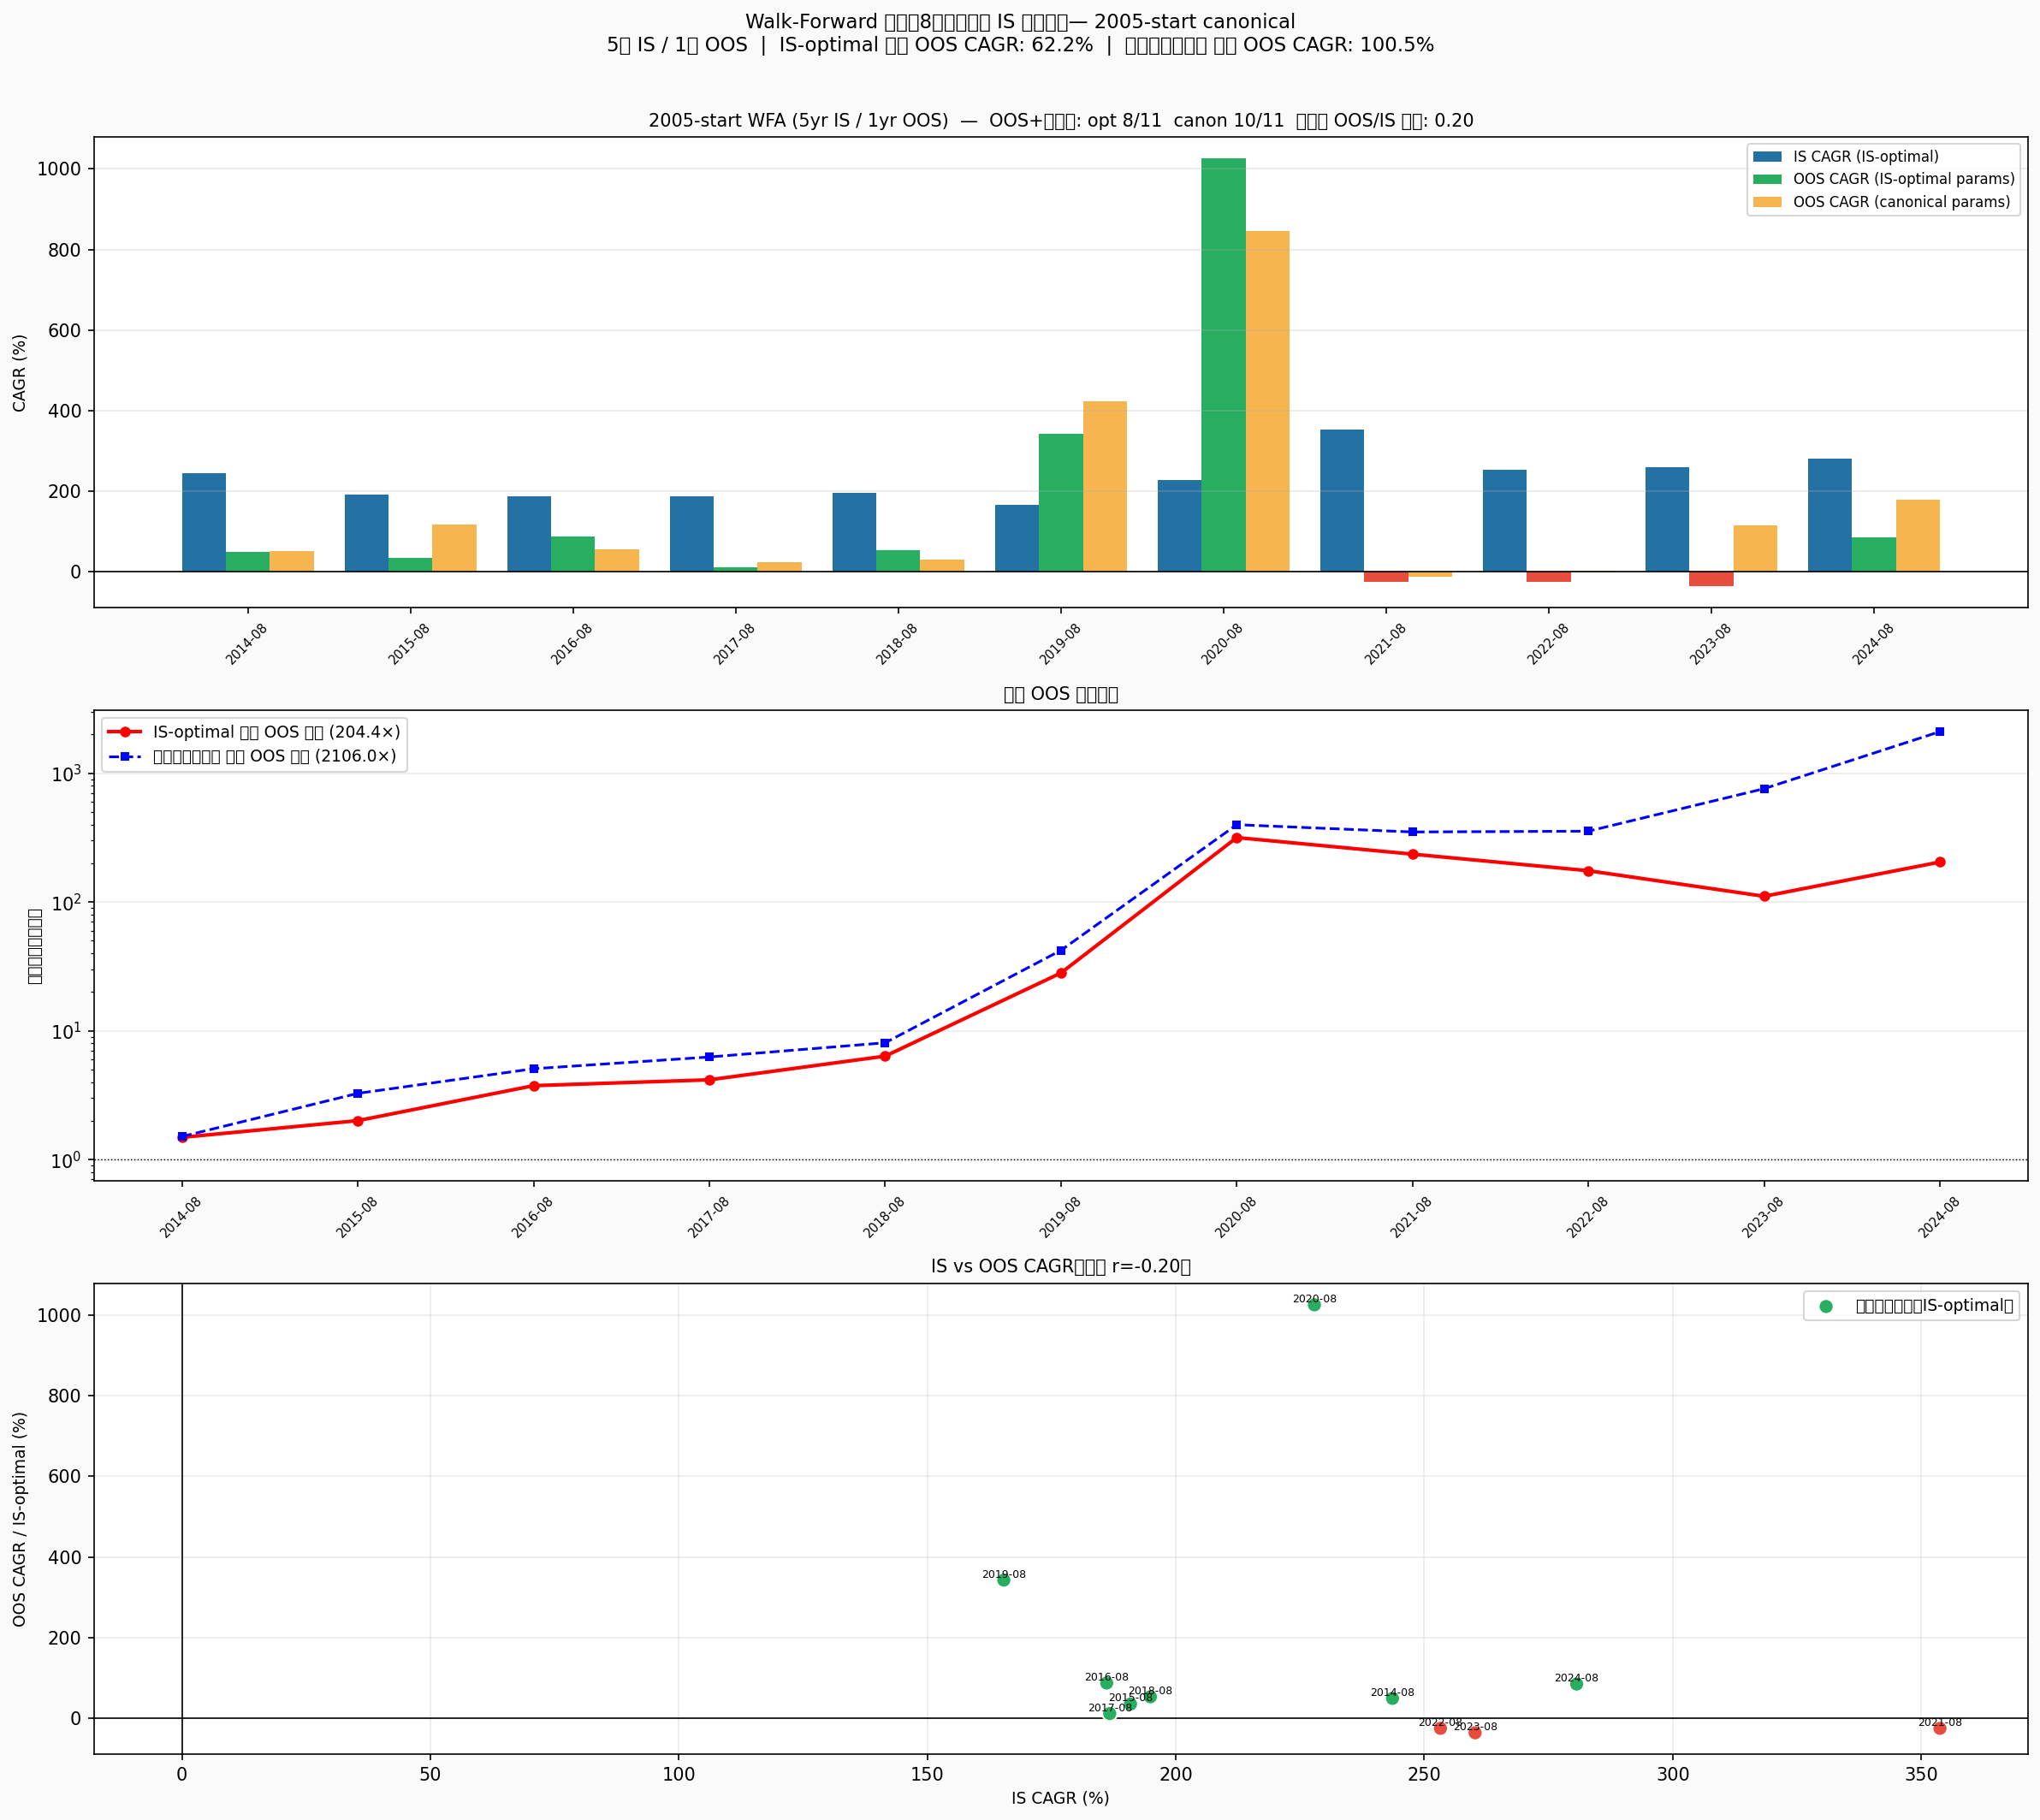

The file beside this chart, header and first rows:
fold, is_start, is_end, oos_start, oos_end, is_n, oos_n, is_cagr, is_vol, is_mdd, is_sharpe, oos_cagr_opt, oos_vol_opt, oos_mdd_opt, oos_sharpe_opt, oos_net_opt, oos_cagr_canon, oos_net_canon, oos_is_eff, opt_alpha_drawdown_pct, opt_gspc_exit_gamma_pct, opt_uvix_entry_rsi, opt_uvix_exit_rsi, opt_bb_window_days
1, 2009-08-21, 2014-08-22, 2014-08-25, 2015-08-24, 1260, 252, 2.436, 0.6063, -0.3915, 4.018, 0.488, 0.4342, -0.2143, 1.124, 0.488, 0.5096, 0.5096, 0.2003, 39.5, 0.0, 67.5, 45.0, 20.0
2, 2010-08-23, 2015-08-24, 2015-08-25, 2016-08-23, 1260, 252, 1.909, 0.6078, -0.3737, 3.141, 0.3477, 0.5489, -0.419, 0.6335, 0.3477, 1.163, 1.163, 0.1821, 35.0, 0.5, 65.0, 45.0, 10.0
3, 2011-08-22, 2016-08-23, 2016-08-24, 2017-08-23, 1260, 252, 1.861, 0.547, -0.314, 3.402, 0.8694, 0.4081, -0.1841, 2.13, 0.8694, 0.5539, 0.5539, 0.4672, 38.5, 0.1, 67.5, 66.0, 19.0
4, 2012-08-21, 2017-08-23, 2017-08-24, 2018-08-23, 1260, 252, 1.867, 0.4951, -0.3602, 3.771, 0.1103, 0.5588, -0.431, 0.1973, 0.1103, 0.2335, 0.2335, 0.05906, 39.5, 0.0, 67.5, 66.0, 10.0
5, 2013-08-23, 2018-08-23, 2018-08-24, 2019-08-26, 1260, 252, 1.949, 0.5094, -0.431, 3.826, 0.527, 0.6736, -0.4623, 0.7823, 0.527, 0.2895, 0.2895, 0.2704, 39.0, 0.5, 66.0, 46.5, 13.0
6, 2014-08-25, 2019-08-26, 2019-08-27, 2020-08-25, 1260, 252, 1.654, 0.5379, -0.4992, 3.075, 3.426, 1.023, -0.4982, 3.348, 3.426, 4.222, 4.222, 2.071, 46.0, 0.5, 66.0, 49.5, 13.0
7, 2015-08-25, 2020-08-25, 2020-08-26, 2021-08-25, 1260, 252, 2.279, 0.6734, -0.4982, 3.384, 10.26, 0.7411, -0.2886, 13.85, 10.26, 8.459, 8.459, 4.503, 42.0, 0.6, 66.5, 57.0, 13.0
8, 2016-08-24, 2021-08-25, 2021-08-26, 2022-08-25, 1260, 252, 3.538, 0.735, -0.4982, 4.813, -0.2567, 0.8378, -0.6768, -0.3064, -0.2567, -0.122, -0.122, -0.07256, 41.5, 0.8, 66.0, 53.5, 12.0
9, 2017-08-24, 2022-08-25, 2022-08-26, 2023-08-28, 1260, 252, 2.533, 0.8779, -0.5888, 2.885, -0.2564, 0.5921, -0.4487, -0.433, -0.2564, 0.01436, 0.01436, -0.1012, 54.0, 0.4, 66.5, 55.5, 13.0
10, 2018-08-24, 2023-08-28, 2023-08-29, 2024-08-28, 1260, 252, 2.602, 0.9383, -0.6155, 2.774, -0.367, 0.6649, -0.6269, -0.552, -0.367, 1.138, 1.138, -0.141, 52.0, 0.2, 65.0, 51.5, 15.0
11, 2019-08-27, 2024-08-28, 2024-08-29, 2025-09-02, 1260, 252, 2.807, 0.8421, -0.5582, 3.333, 0.8444, 0.6613, -0.2923, 1.277, 0.8444, 1.774, 1.774, 0.3008, 67.0, 0.9, 65.0, 45.0, 12.0
